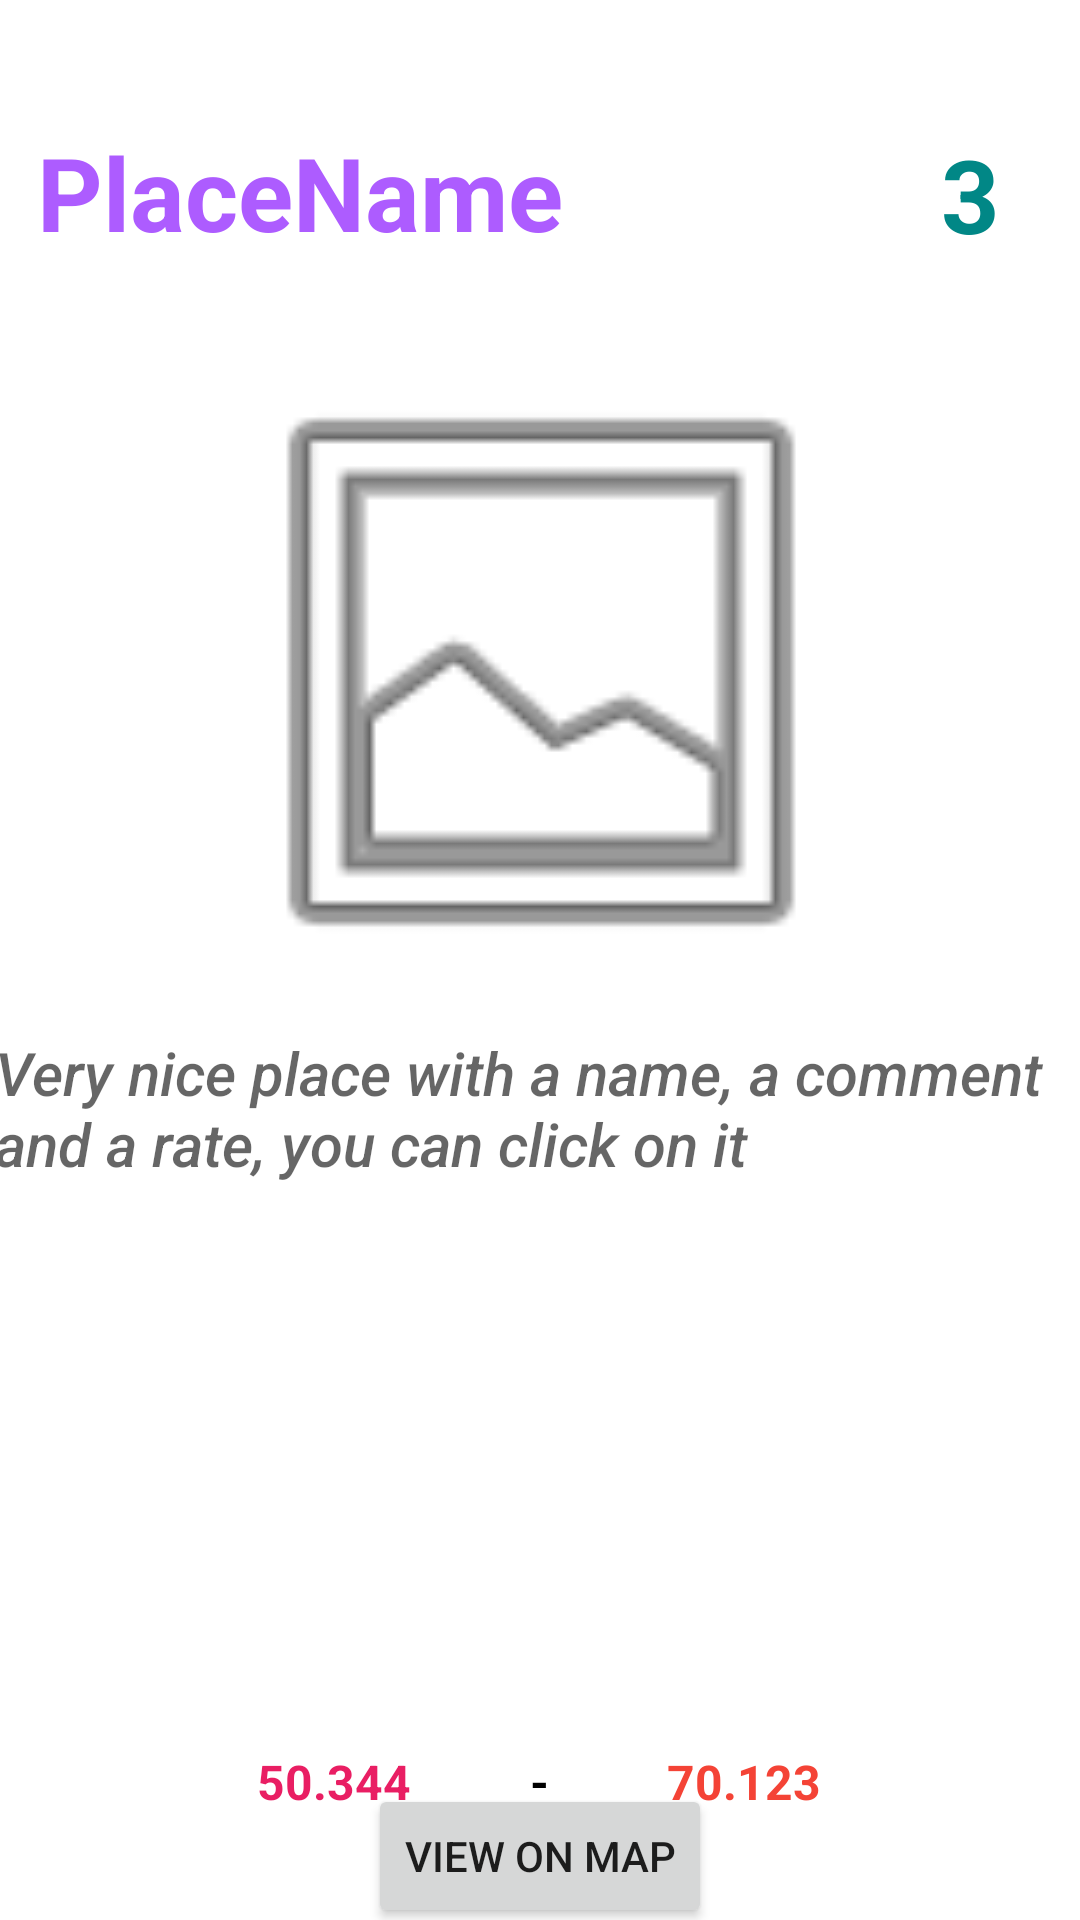

The Android layout XML behind this screen, and the referenced resources:
<!-- AndroidManifest.xml: application theme Theme.TravelKeeper -->
<!-- res/layout/activity_place_details.xml -->
<?xml version="1.0" encoding="utf-8"?>
<androidx.constraintlayout.widget.ConstraintLayout xmlns:android="http://schemas.android.com/apk/res/android"
    xmlns:app="http://schemas.android.com/apk/res-auto"
    xmlns:tools="http://schemas.android.com/tools"
    android:layout_width="match_parent"
    android:layout_height="match_parent"
    tools:context=".PlaceDetailsActivity">

    <TextView
        android:id="@+id/place_name_detail"
        android:layout_width="wrap_content"
        android:layout_height="wrap_content"
        android:layout_marginTop="16dp"
        android:fontFamily="sans-serif-light"
        android:text="PlaceName"
        android:textColor="#AD5CFF"
        android:textFontWeight="700"
        android:textSize="34sp"
        android:textStyle="bold"
        app:layout_constraintBottom_toTopOf="@+id/image"
        app:layout_constraintEnd_toEndOf="parent"
        app:layout_constraintHorizontal_bias="0.067"
        app:layout_constraintStart_toStartOf="parent"
        app:layout_constraintTop_toTopOf="parent"
        tools:ignore="MissingConstraints" />

    <ImageView
        android:id="@+id/image"
        android:layout_width="386dp"
        android:layout_height="224dp"
        android:layout_marginTop="112dp"
        app:layout_constraintEnd_toEndOf="parent"
        app:layout_constraintStart_toStartOf="parent"
        app:layout_constraintTop_toTopOf="parent"
        app:srcCompat="@android:drawable/ic_menu_gallery" />

    <TextView
        android:id="@+id/rating_detail"
        android:layout_width="50dp"
        android:layout_height="44dp"
        android:text="3"
        android:textAlignment="center"
        android:textColor="@color/teal_700"
        android:textSize="34sp"
        android:textStyle="bold"
        app:layout_constraintBottom_toTopOf="@+id/image"
        app:layout_constraintEnd_toEndOf="parent"
        app:layout_constraintHorizontal_bias="0.905"
        app:layout_constraintStart_toEndOf="@+id/place_name_detail"
        app:layout_constraintTop_toTopOf="parent"
        app:layout_constraintVertical_bias="0.617" />

    <TextView
        android:id="@+id/comment_detail"
        android:layout_width="364dp"
        android:layout_height="223dp"
        android:layout_marginTop="8dp"
        android:fontFamily="sans-serif-medium"
        android:maxLines="5"
        android:text="Very nice place with a name, a comment and a rate, you can click on it"
        android:textAppearance="@style/TextAppearance.AppCompat.Display2"
        android:textSize="20sp"
        android:textStyle="italic"
        app:layout_constraintEnd_toEndOf="parent"
        app:layout_constraintStart_toStartOf="parent"
        app:layout_constraintTop_toBottomOf="@+id/image" />

    <LinearLayout
        android:id="@+id/linearLayout2"
        android:layout_width="357dp"
        android:layout_height="21dp"
        android:layout_marginTop="16dp"
        android:orientation="horizontal"
        app:layout_constraintEnd_toEndOf="parent"
        app:layout_constraintHorizontal_bias="0.49"
        app:layout_constraintStart_toStartOf="parent"
        app:layout_constraintTop_toBottomOf="@+id/comment_detail">

        <TextView
            android:id="@+id/latitude"
            android:layout_width="wrap_content"
            android:layout_height="wrap_content"
            android:layout_weight="1"
            android:text="50.344"
            android:textAlignment="textEnd"
            android:textColor="#E91E63"
            android:textSize="16sp"
            android:textStyle="bold" />

        <TextView
            android:id="@+id/dash"
            android:layout_width="wrap_content"
            android:layout_height="wrap_content"
            android:layout_weight="1"
            android:width="1dp"
            android:text="-"
            android:textAlignment="center"
            android:textColor="@color/black"
            android:textSize="16sp"
            android:textStyle="bold" />

        <TextView
            android:id="@+id/longitude"
            android:layout_width="wrap_content"
            android:layout_height="wrap_content"
            android:layout_weight="1"
            android:text="70.123"
            android:textAlignment="textStart"
            android:textColor="#F44336"
            android:textSize="16sp"
            android:textStyle="bold" />
    </LinearLayout>

    <Button
        android:id="@+id/map_button"
        android:layout_width="wrap_content"
        android:layout_height="wrap_content"
        android:text="View on map"
        app:layout_constraintBottom_toBottomOf="parent"
        app:layout_constraintEnd_toEndOf="parent"
        app:layout_constraintStart_toStartOf="parent"
        app:layout_constraintTop_toBottomOf="@+id/linearLayout2"
        app:layout_constraintVertical_bias="0.797" />

</androidx.constraintlayout.widget.ConstraintLayout>
<!-- resources referenced by this layout -->
<resources>
  <style name="Theme.TravelKeeper" parent="Theme.MaterialComponents.DayNight.DarkActionBar">
          
          <item name="colorPrimary">@color/purple_500</item>
          <item name="colorPrimaryVariant">@color/purple_700</item>
          <item name="colorOnPrimary">@color/white</item>
          
          <item name="colorSecondary">@color/teal_200</item>
          <item name="colorSecondaryVariant">@color/teal_700</item>
          <item name="colorOnSecondary">@color/black</item>
          
          <item name="android:statusBarColor" tools:targetApi="l">?attr/colorPrimaryVariant</item>
          
      </style>
  <!-- not gathered from this repository: default colours our renderer supplied (Android Studio template values) -->
  <color name="purple_500">#FF6200EE</color>
  <color name="purple_700">#FF3700B3</color>
  <color name="teal_200">#FF03DAC5</color>
  <color name="teal_700">#FF018786</color>
  <color name="black">#FF000000</color>
  <color name="white">#FFFFFFFF</color>
</resources>
